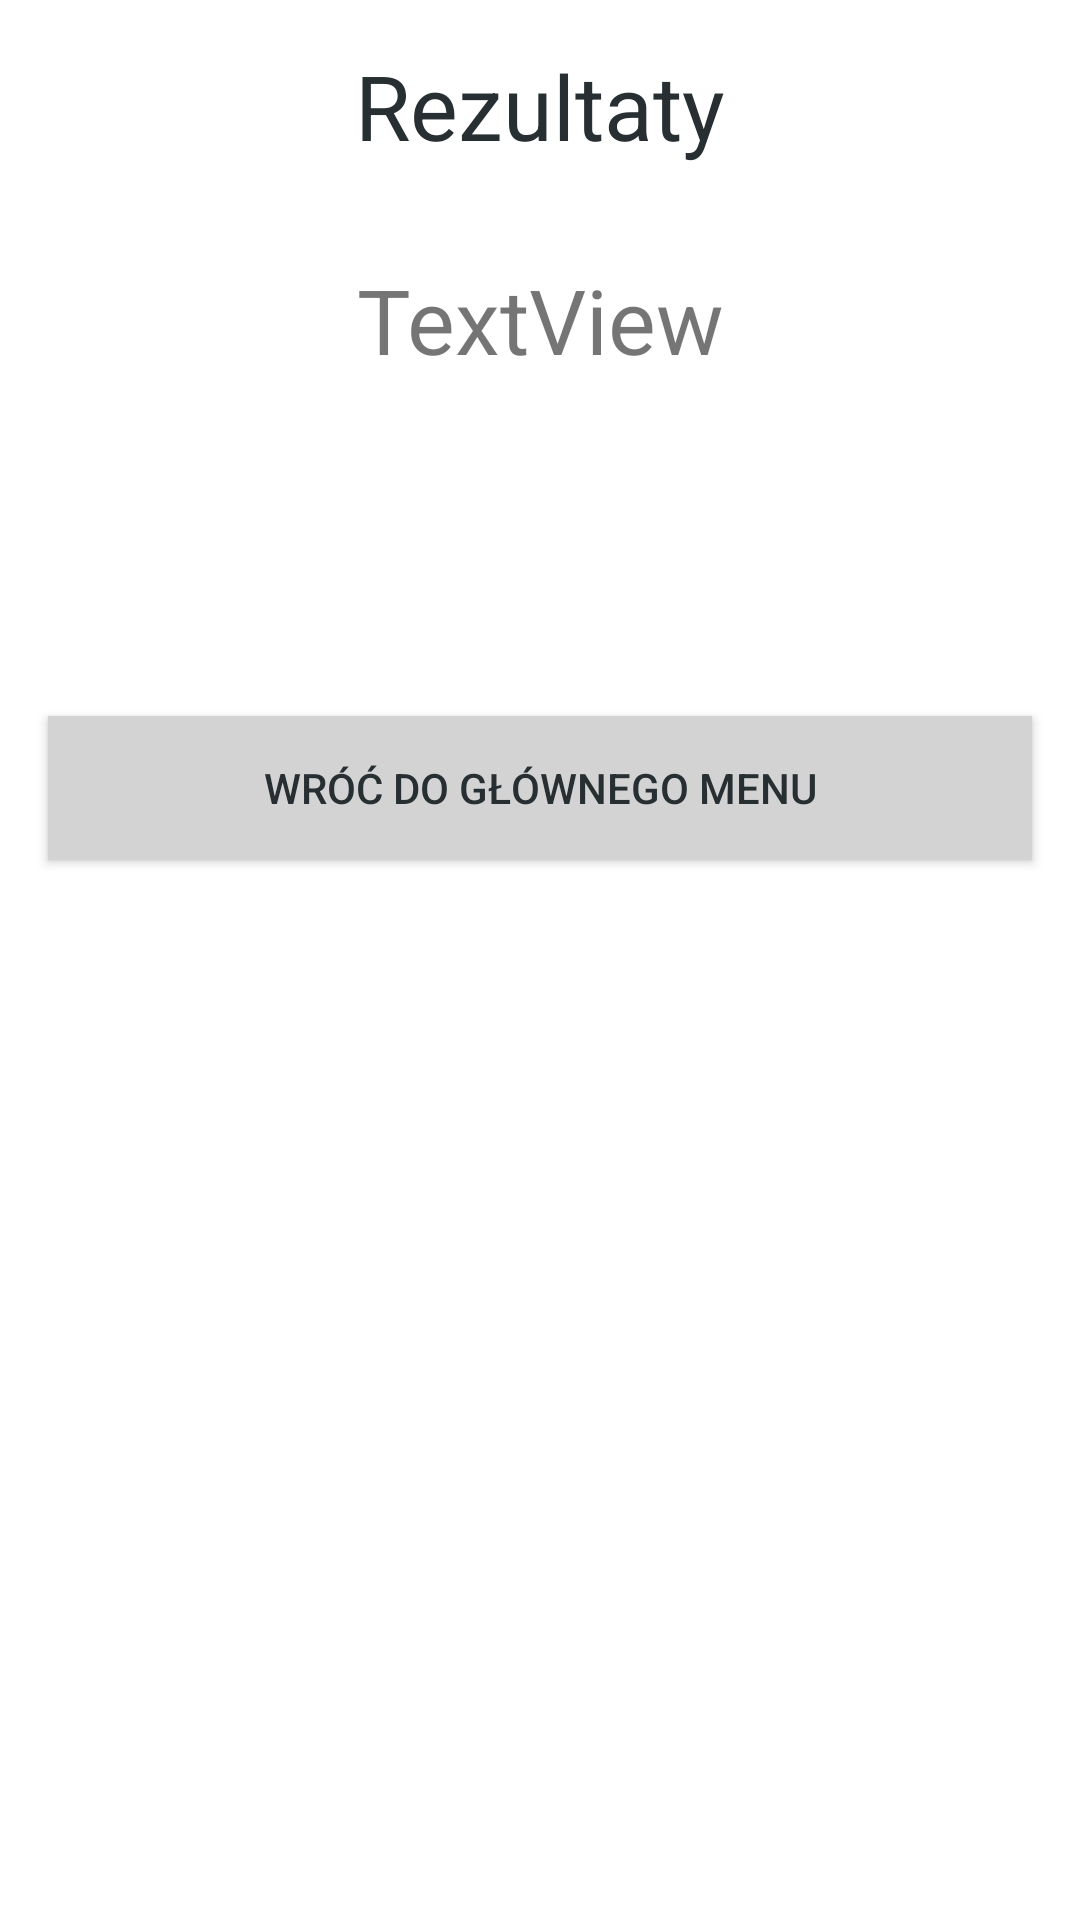

Android layout source for this screen:
<!-- AndroidManifest.xml: application theme AppTheme -->
<!-- res/layout/activity_test_results.xml -->
<?xml version="1.0" encoding="utf-8"?>
<LinearLayout xmlns:android="http://schemas.android.com/apk/res/android"
    android:orientation="vertical" android:layout_width="match_parent"
    android:layout_height="match_parent" android:background="?attr/backgroundColor">

    <TextView
        android:id="@+id/textView6"
        android:layout_width="match_parent"
        android:layout_height="wrap_content"
        android:layout_marginBottom="15dp"
        android:layout_marginLeft="10dp"
        android:layout_marginRight="10dp"
        android:layout_marginTop="15dp"
        android:text="Rezultaty"
        android:textAlignment="center"
        android:textColor="@color/darkBlue"
        android:textSize="30sp" />

    <TextView
        android:id="@+id/pointsNumber"
        android:layout_width="match_parent"
        android:layout_height="wrap_content"
        android:layout_marginBottom="@dimen/activity_vertical_margin"
        android:layout_marginLeft="10dp"
        android:layout_marginRight="10dp"
        android:layout_marginTop="@dimen/activity_vertical_margin"
        android:text="TextView"
        android:textAlignment="center"
        android:textSize="30sp" />

    <Button
        android:id="@+id/button7"
        android:layout_width="match_parent"
        android:layout_height="wrap_content"
        android:layout_marginBottom="@dimen/activity_vertical_margin"
        android:layout_marginLeft="@dimen/activity_horizontal_margin"
        android:layout_marginRight="@dimen/activity_horizontal_margin"
        android:layout_marginTop="@dimen/activity_vertical_margin"
        android:background="?attr/OtherButtons"
        android:onClick="goToCorrectAnswers"
        android:text="Pokaż poprawne odpowiedzi"
        android:textColor="?attr/OtherButtonsText"
        android:visibility="invisible" />

    <Button
        android:id="@+id/button18"
        android:layout_width="match_parent"
        android:layout_height="wrap_content"
        android:layout_marginBottom="@dimen/activity_vertical_margin"
        android:layout_marginLeft="@dimen/activity_horizontal_margin"
        android:layout_marginRight="@dimen/activity_horizontal_margin"
        android:layout_marginTop="@dimen/activity_vertical_margin"
        android:background="?attr/OtherButtons"
        android:onClick="goToMainScreen"
        android:text="Wróć do głównego menu"
        android:textColor="?attr/OtherButtonsText" />

</LinearLayout>
<!-- resources referenced by this layout -->
<resources>
  <color name="darkBlue">#272f32</color>
  <dimen name="activity_horizontal_margin">16dp</dimen>
  <dimen name="activity_vertical_margin">16dp</dimen>
  <style name="AppTheme" parent="Theme.AppCompat.Light.DarkActionBar">
          <item name="colorPrimary">@color/colorPrimary</item>
          <item name="colorPrimaryDark">@color/colorPrimaryDark</item>
          <item name="colorAccent">@color/colorAccent</item>
          <item name="backgroundColor">@color/white</item>
  
          
          <item name="StudyButton">@color/darkBlue</item>
          <item name="StudyButtonText">@color/red</item>
  
          
          <item name="RevisionButton">@color/blue</item>
          <item name="RevisionButtonText">@color/darkBlue</item>
  
          
          <item name="RevisionButtonIn">@color/darkBlue</item>
          <item name="RevisionButtonTextIn">@color/lightBlue</item>
  
          
          <item name="TestButton">@color/lightBlue</item>
          <item name="TestButtonText">@color/darkBlue</item>
  
          
          <item name="OtherButtons">@color/gray</item>
          <item name="OtherButtonsText">@color/darkBlue</item>
      </style>
  <color name="colorPrimary">#272f32</color>
  <color name="colorPrimaryDark">#272f32</color>
  <color name="colorAccent">#272f32</color>
  <color name="white">#ffffff</color>
  <color name="red">#ff3d2e</color>
  <color name="blue">#9dbdc6</color>
  <color name="lightBlue">#daeaef</color>
  <color name="gray">#d3d3d3</color>
</resources>
